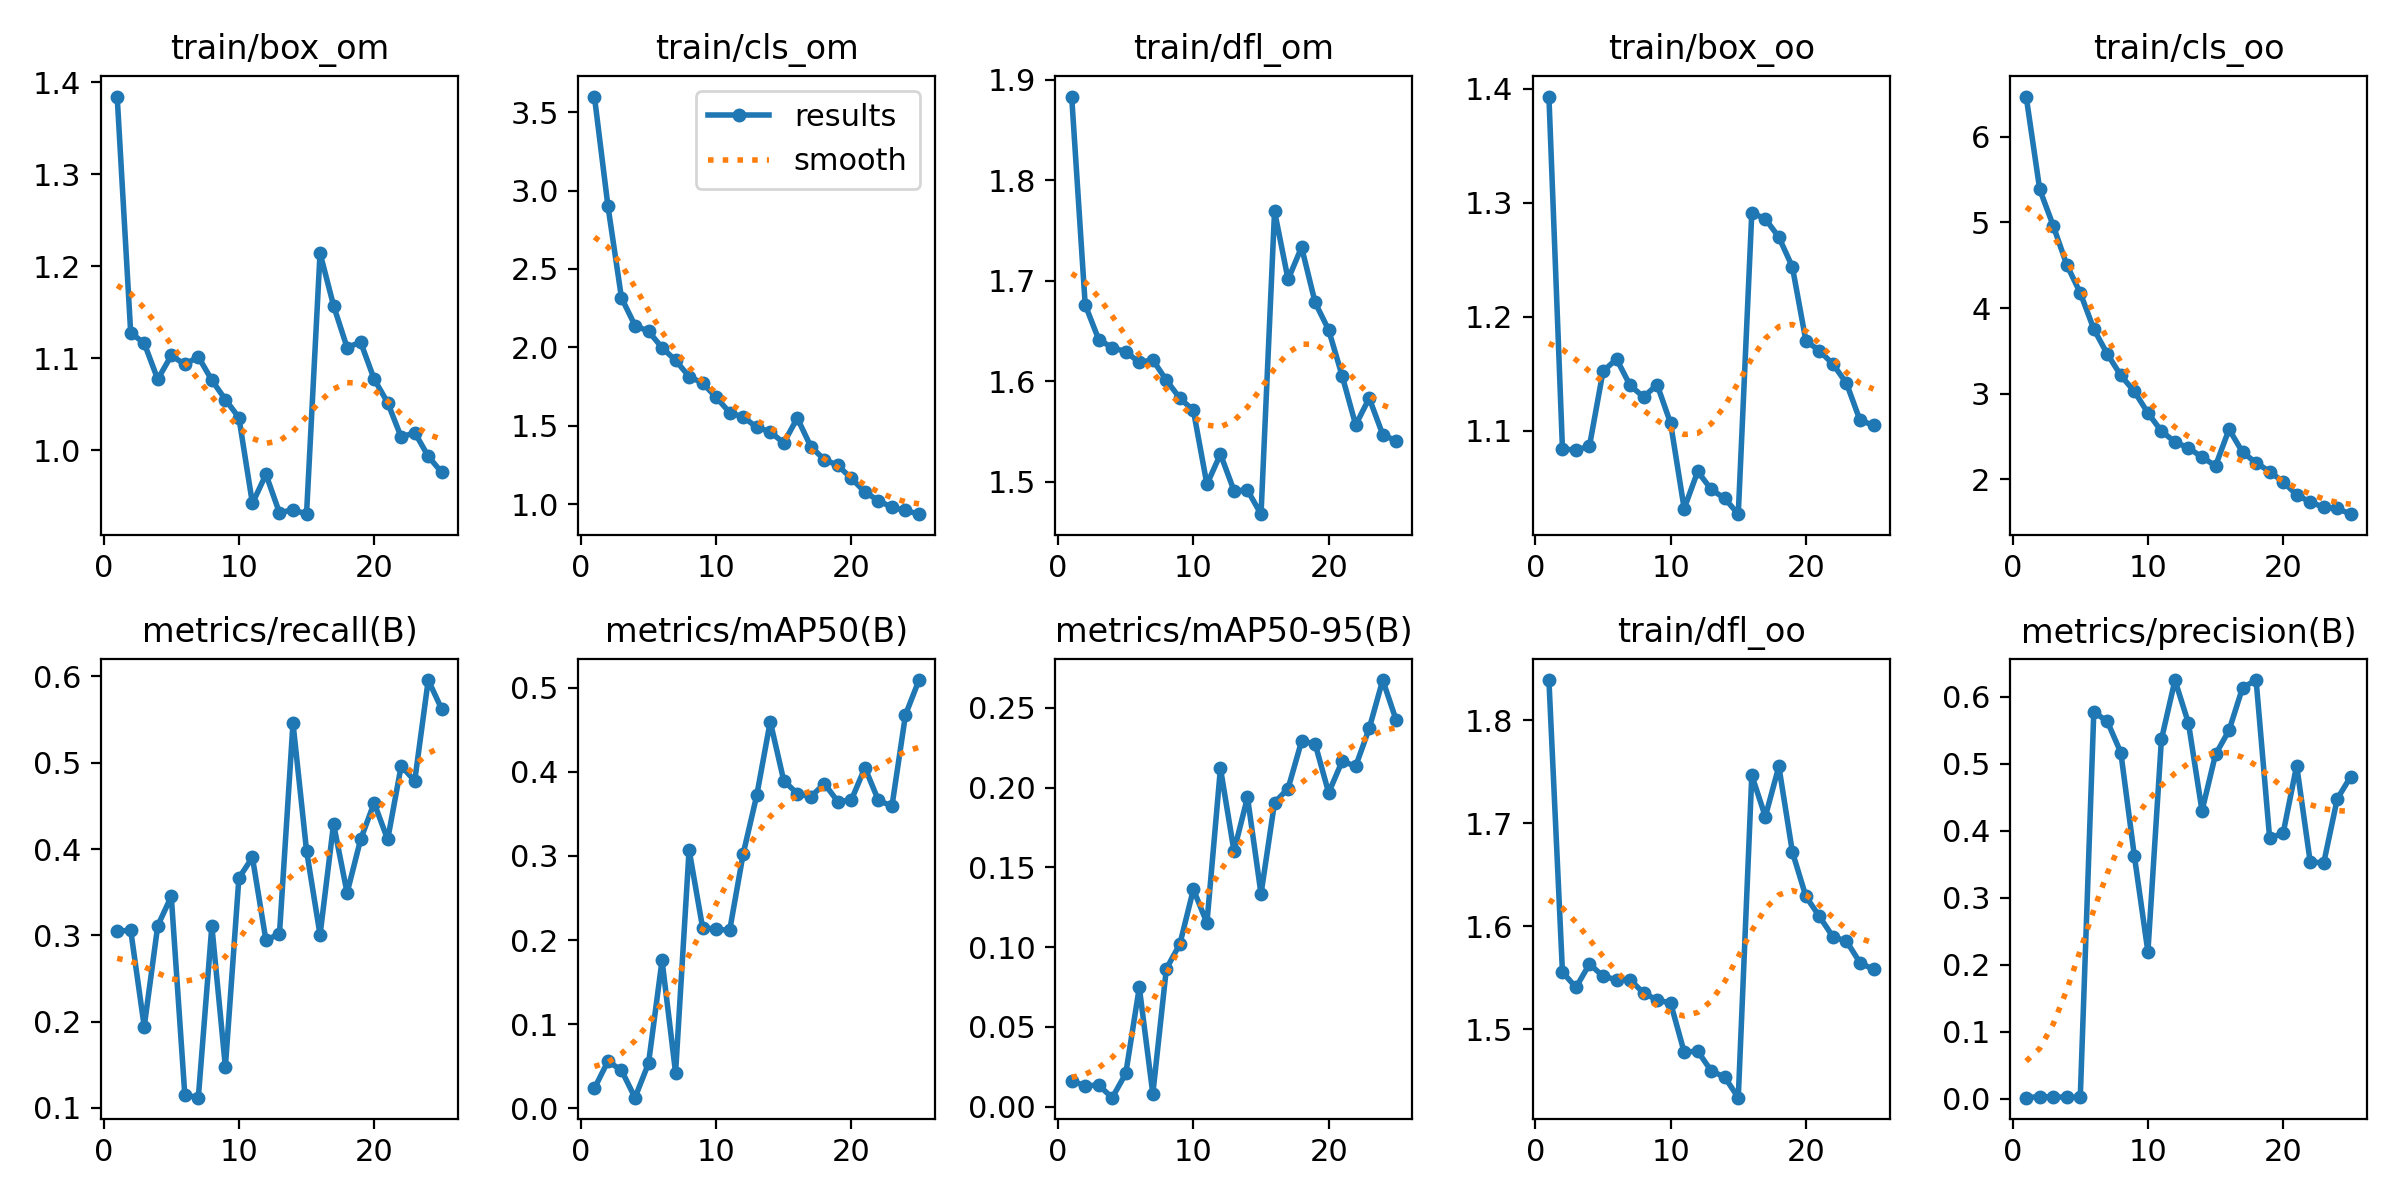

The data file committed next to this chart (first rows):
epoch, train/box_om, train/cls_om, train/dfl_om, train/box_oo, train/cls_oo, train/dfl_oo, metrics/precision(B), metrics/recall(B), metrics/mAP50(B), metrics/mAP50-95(B), val/box_om, val/cls_om, val/dfl_om, val/box_oo, val/cls_oo, val/dfl_oo, lr/pg0, lr/pg1, lr/pg2
1, 1.384, 3.599, 1.883, 1.393, 6.471, 1.839, 0.00131, 0.3047, 0.02379, 0.01598, 2.078, 4.954, 2.581, 2.161, 13.41, 2.507, 0.000225, 0.000225, 0.000225
2, 1.128, 2.9, 1.676, 1.085, 5.387, 1.556, 0.00289, 0.3059, 0.05589, 0.01325, 2.742, 5.399, 2.764, 2.566, 14.32, 2.34, 0.0004442, 0.0004442, 0.0004442
3, 1.116, 2.317, 1.641, 1.083, 4.962, 1.541, 0.00226, 0.1941, 0.04517, 0.01341, 2.778, 5.192, 2.958, 2.84, 14.42, 2.748, 0.0006446, 0.0006446, 0.0006446
4, 1.077, 2.14, 1.633, 1.087, 4.505, 1.563, 0.00218, 0.3111, 0.01262, 0.00566, 1.976, 4.661, 2.226, 1.988, 11.99, 2.223, 0.0008261, 0.0008261, 0.0008261
5, 1.103, 2.103, 1.629, 1.152, 4.176, 1.552, 0.00182, 0.3451, 0.05348, 0.02082, 2.197, 4.161, 2.65, 2.007, 10.61, 2.132, 0.0009889, 0.0009889, 0.0009889
6, 1.093, 1.999, 1.619, 1.163, 3.754, 1.548, 0.5769, 0.1152, 0.1759, 0.07479, 1.928, 4.479, 2.516, 1.886, 10.03, 2.533, 0.001002, 0.001002, 0.001002
7, 1.102, 1.918, 1.621, 1.14, 3.462, 1.548, 0.563, 0.1118, 0.04226, 0.00803, 2.821, 8.815, 3.455, 2.346, 12.16, 3.016, 0.001002, 0.001002, 0.001002
8, 1.076, 1.815, 1.601, 1.13, 3.212, 1.535, 0.5162, 0.3107, 0.3074, 0.08644, 2.149, 6.314, 2.58, 1.972, 9.269, 2.35, 0.000953, 0.000953, 0.000953
9, 1.055, 1.773, 1.583, 1.141, 3.025, 1.529, 0.3619, 0.1475, 0.2146, 0.102, 2.429, 3.648, 2.737, 2.058, 6.668, 2.335, 0.0009035, 0.0009035, 0.0009035
10, 1.036, 1.683, 1.571, 1.107, 2.775, 1.526, 0.2191, 0.3664, 0.213, 0.1362, 1.927, 4.093, 2.369, 1.913, 6.948, 2.201, 0.000854, 0.000854, 0.000854
11, 0.9423, 1.585, 1.497, 1.032, 2.561, 1.478, 0.5359, 0.3902, 0.2116, 0.1152, 1.823, 3.437, 2.202, 1.895, 5.563, 2.308, 0.0008045, 0.0008045, 0.0008045
12, 0.974, 1.557, 1.527, 1.065, 2.436, 1.479, 0.6244, 0.2941, 0.3027, 0.2122, 1.748, 3.06, 2.078, 1.624, 4.744, 1.916, 0.000755, 0.000755, 0.000755
13, 0.9321, 1.492, 1.491, 1.049, 2.365, 1.46, 0.5601, 0.3019, 0.372, 0.1602, 1.863, 3.429, 2.082, 1.639, 5.231, 1.906, 0.0007055, 0.0007055, 0.0007055
14, 0.9356, 1.463, 1.491, 1.041, 2.258, 1.454, 0.4295, 0.5458, 0.4599, 0.1939, 1.885, 2.925, 2.183, 1.796, 4.607, 2.016, 0.000656, 0.000656, 0.000656
15, 0.9307, 1.392, 1.468, 1.027, 2.156, 1.434, 0.5136, 0.3982, 0.3895, 0.1333, 1.96, 2.967, 2.18, 1.901, 4.378, 1.992, 0.0006065, 0.0006065, 0.0006065
16, 1.214, 1.551, 1.769, 1.291, 2.583, 1.746, 0.5496, 0.3004, 0.3742, 0.1906, 1.85, 2.277, 2.273, 1.866, 3.758, 2.202, 0.000557, 0.000557, 0.000557
17, 1.157, 1.368, 1.701, 1.286, 2.315, 1.706, 0.6132, 0.4289, 0.3705, 0.1994, 1.684, 2.075, 1.915, 1.802, 3.338, 1.908, 0.0005075, 0.0005075, 0.0005075
18, 1.112, 1.286, 1.733, 1.27, 2.192, 1.755, 0.6246, 0.3492, 0.386, 0.2291, 1.558, 2.072, 1.843, 1.766, 3.188, 1.97, 0.000458, 0.000458, 0.000458
19, 1.118, 1.249, 1.678, 1.244, 2.09, 1.672, 0.3889, 0.4111, 0.3646, 0.2275, 1.508, 1.994, 1.73, 1.762, 3.102, 1.847, 0.0004085, 0.0004085, 0.0004085
20, 1.077, 1.166, 1.651, 1.179, 1.969, 1.629, 0.396, 0.4534, 0.3667, 0.1968, 1.536, 2.31, 1.759, 1.669, 3.237, 1.817, 0.000359, 0.000359, 0.000359
21, 1.052, 1.08, 1.605, 1.17, 1.817, 1.61, 0.497, 0.411, 0.405, 0.2166, 1.681, 2.021, 1.835, 1.797, 3.055, 1.927, 0.0003095, 0.0003095, 0.0003095
22, 1.014, 1.024, 1.556, 1.159, 1.734, 1.59, 0.3533, 0.4964, 0.366, 0.2134, 1.549, 1.981, 1.736, 1.689, 3.033, 1.868, 0.00026, 0.00026, 0.00026
23, 1.019, 0.9815, 1.583, 1.142, 1.673, 1.586, 0.3516, 0.4789, 0.3594, 0.2371, 1.468, 2.07, 1.698, 1.631, 3.063, 1.803, 0.0002105, 0.0002105, 0.0002105
24, 0.9935, 0.9617, 1.547, 1.109, 1.659, 1.565, 0.4472, 0.5958, 0.4679, 0.2674, 1.571, 2.071, 1.747, 1.775, 3.049, 1.904, 0.000161, 0.000161, 0.000161
25, 0.976, 0.9382, 1.54, 1.105, 1.592, 1.558, 0.4807, 0.562, 0.5092, 0.2421, 1.578, 2.008, 1.778, 1.765, 2.987, 1.894, 0.0001115, 0.0001115, 0.0001115
